Image classification data set "dataset_stratified_split" (T3rrybl3/peach-onion-classifier on GitHub). Class labels (3): brown onion, purple onion, peach.

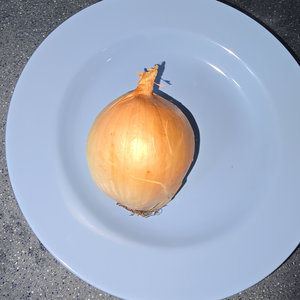
Label: brown onion

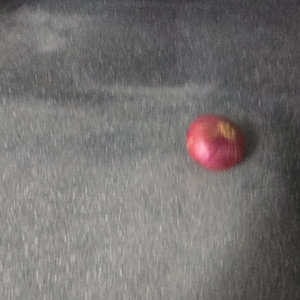
Label: purple onion

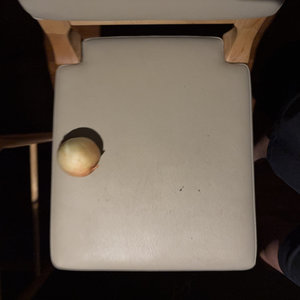
Label: brown onion

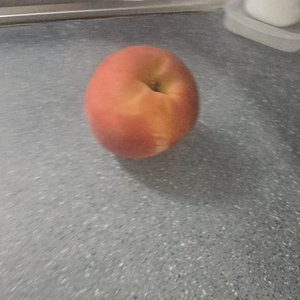
Label: peach

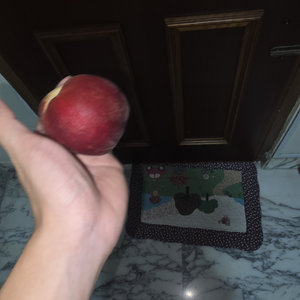
Label: peach

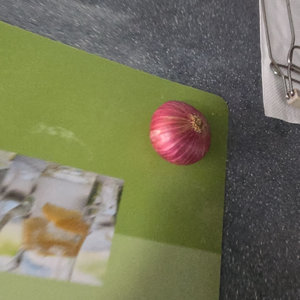
Label: purple onion
